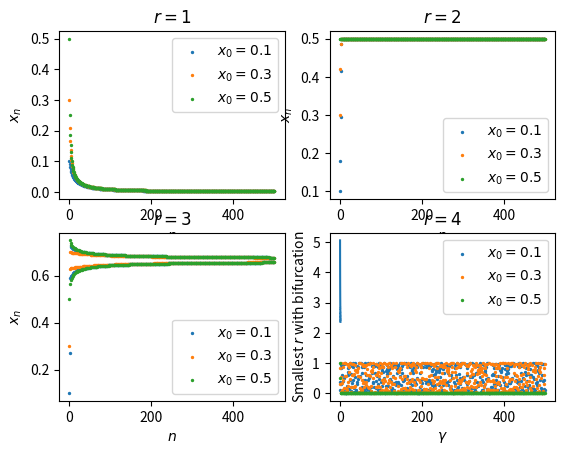

Generate this figure with matplotlib:
#!/usr/bin/env python

from numpy import linspace, unique, round, flatnonzero, mean, array, roll, nan
from matplotlib import pyplot as plt

# a
for r in [1,2,3,4]:
	print(f'{r=}')
	for x0 in [0, (r-1)/r]:
		print(f'Fixed point: {x0}')
		if r*(1-2*x0) < 0:
			print('Stable')
		else:
			print('Unstable')

# b
max_iter = 1000
convergence_threshold = 1e-6
x0 = 0.2
for r in [2, 3, 3.5, 3.8, 4.0]:
	print(f'{r=}')
	x = x_last = x0
	converge = False
	for i in range(max_iter):
		x = r*x*(1-x)
		if abs(x - x_last) < convergence_threshold:
			print(f'Converged to {x} in {i} iterations')
			converge = True
			break
		x_last = x
	if not converge:
		print(f'Did not converge after {max_iter} iterations')

# c
fig, axs = plt.subplots(2, 2)
for i, r in enumerate([1, 2, 3, 4]):
	ax = axs[i//2, i%2]
	ax.set_title(f'$r={r}$')
	for x0 in [0.1, 0.3, 0.5]:
		x = x0
		xs = [x0]
		for i in range(500):
			x = r*x*(1-x)
			xs.append(x)
		ax.scatter(range(len(xs)), xs, label=f'$x_0={x0}$', s=2)
	ax.legend()
	ax.set_xlabel('$n$')
	ax.set_ylabel('$x_n$')
plt.show()

# d
r_values = linspace(0.01, 4, 1000)
periods = []
for r in r_values:
	x = 0.2
	trajectory = []
	for i in range(500):
		if i > 450:
			trajectory.append(round(x, decimals=6))
		x = r*x*(1-x)
	periods.append(len(unique(trajectory)))
periods = array(periods)

def period_positions(n):
	arr = periods == n
	arr[arr & ~roll(arr, 1) & ~roll(arr, -1)] = False
	return flatnonzero(arr)

def find_period_change(n1, n2):
	i1 = period_positions(n1)[-1]
	i2 = period_positions(n2)[0]
	return (r_values[i1] + r_values[i2]) / 2

print(f'Period change from 1 to 2 at r={find_period_change(1, 2):.3f}')
print(f'Period change from 2 to 4 at r={find_period_change(2, 4):.3f}')
print(f'Period change from 4 to 8 at r={find_period_change(4, 8):.3f}')
print(f'Chaos starts at r={r_values[period_positions(8)[-1]+1]:.3f}')
print(f'Period is 3 at r={mean(r_values[period_positions(3)]):.3f}')

# e
gamma_values = linspace(0.5, 1.5, 100)
bifurcation_points = []
for gamma in gamma_values:
	bifurcation_start = False
	appended = False
	for r in linspace(1.02, 6, 250):
		x = 0.2
		trajectory = []
		for i in range(500):
			if i > 450:
				trajectory.append(round(x, decimals=6))
			x = r*x*(1-x**gamma)
		if len(unique(trajectory)) == 2:
			if bifurcation_start:
				bifurcation_points.append(r)
				appended = True
				break
			bifurcation_start = True
		else:
			bifurcation_start = False
	if not appended:
		bifurcation_points.append(nan)
plt.plot(gamma_values, bifurcation_points)
plt.xlabel(r'$\gamma$')
plt.ylabel('Smallest $r$ with bifurcation')
plt.show()